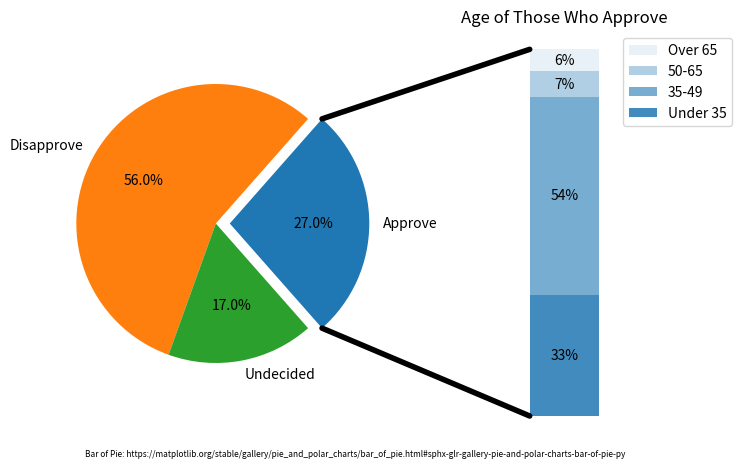

Generate this figure with matplotlib: (Note: this script raises an exception after producing the figure.)
import os
import matplotlib.pyplot as plt
import numpy as np

from matplotlib.patches import ConnectionPatch

# make figure and assign axis objects
fig, (ax1, ax2) = plt.subplots(1, 2, figsize=(9, 5))
fig.subplots_adjust(wspace=0)

# pie chart parameters
overall_ratios = [.27, .56, .17]
labels = ['Approve', 'Disapprove', 'Undecided']
explode = [0.1, 0, 0]
# rotate so the x-axis splits the first wedge
angle = -180 * overall_ratios[0]
wedges, *_ = ax1.pie(overall_ratios, autopct='%1.1f%%', startangle=angle,
                     labels=labels, explode=explode)

# bar chart parameters
age_ratios = [.33, .54, .07, .06]
age_labels = ['Under 35', '35-49', '50-65', 'Over 65']
bottom = 1
width = .2

# Adding from the top matches the legend.
for j, (height, label) in enumerate(reversed([*zip(age_ratios, age_labels)])):
    bottom -= height
    bc = ax2.bar(0, height, width, bottom=bottom, color='C0', label=label,
                 alpha=0.1 + 0.25 * j)
    ax2.bar_label(bc, labels=[f"{height:.0%}"], label_type='center')

ax2.set_title('Age of Those Who Approve')
ax2.legend()
ax2.axis('off')
ax2.set_xlim(- 2.5 * width, 2.5 * width)

# use ConnectionPatch to draw lines between the two plots
theta1, theta2 = wedges[0].theta1, wedges[0].theta2
center, r = wedges[0].center, wedges[0].r
bar_height = sum(age_ratios)

# draw top connecting line
x = r * np.cos(np.pi / 180 * theta2) + center[0]
y = r * np.sin(np.pi / 180 * theta2) + center[1]
con = ConnectionPatch(xyA=(-width / 2, bar_height), coordsA=ax2.transData,
                      xyB=(x, y), coordsB=ax1.transData)
con.set_color((0.0, 0.0, 0.0))
con.set_linewidth(4)
ax2.add_artist(con)

# Draw the bottom connecting line
x = r * np.cos(np.pi / 180 * theta1) + center[0]
y = r * np.sin(np.pi / 180 * theta1) + center[1]
con = ConnectionPatch(xyA=(-width / 2, 0), coordsA=ax2.transData,
                      xyB=(x, y), coordsB=ax1.transData)
con.set_color((0.0, 0.0, 0.0))
ax2.add_artist(con)
con.set_linewidth(4)

# Citation to MatPlotLib for the source code
plt.text(-0.1, -.1, 'Bar of Pie: https://matplotlib.org/stable/gallery/pie_and_polar_charts/bar_of_pie.html#sphx-glr-gallery-pie-and-polar-charts-bar-of-pie-py', ha='center', va='center', fontsize=6, transform=plt.gca().transAxes)

# Show the plot
plt.grid(True)

# File path/name for the image
image_path = os.path.join('../static/img', 'bar_pie_demo.png')

# Save image to the static/images directory
plt.savefig(image_path)
plt.close()
